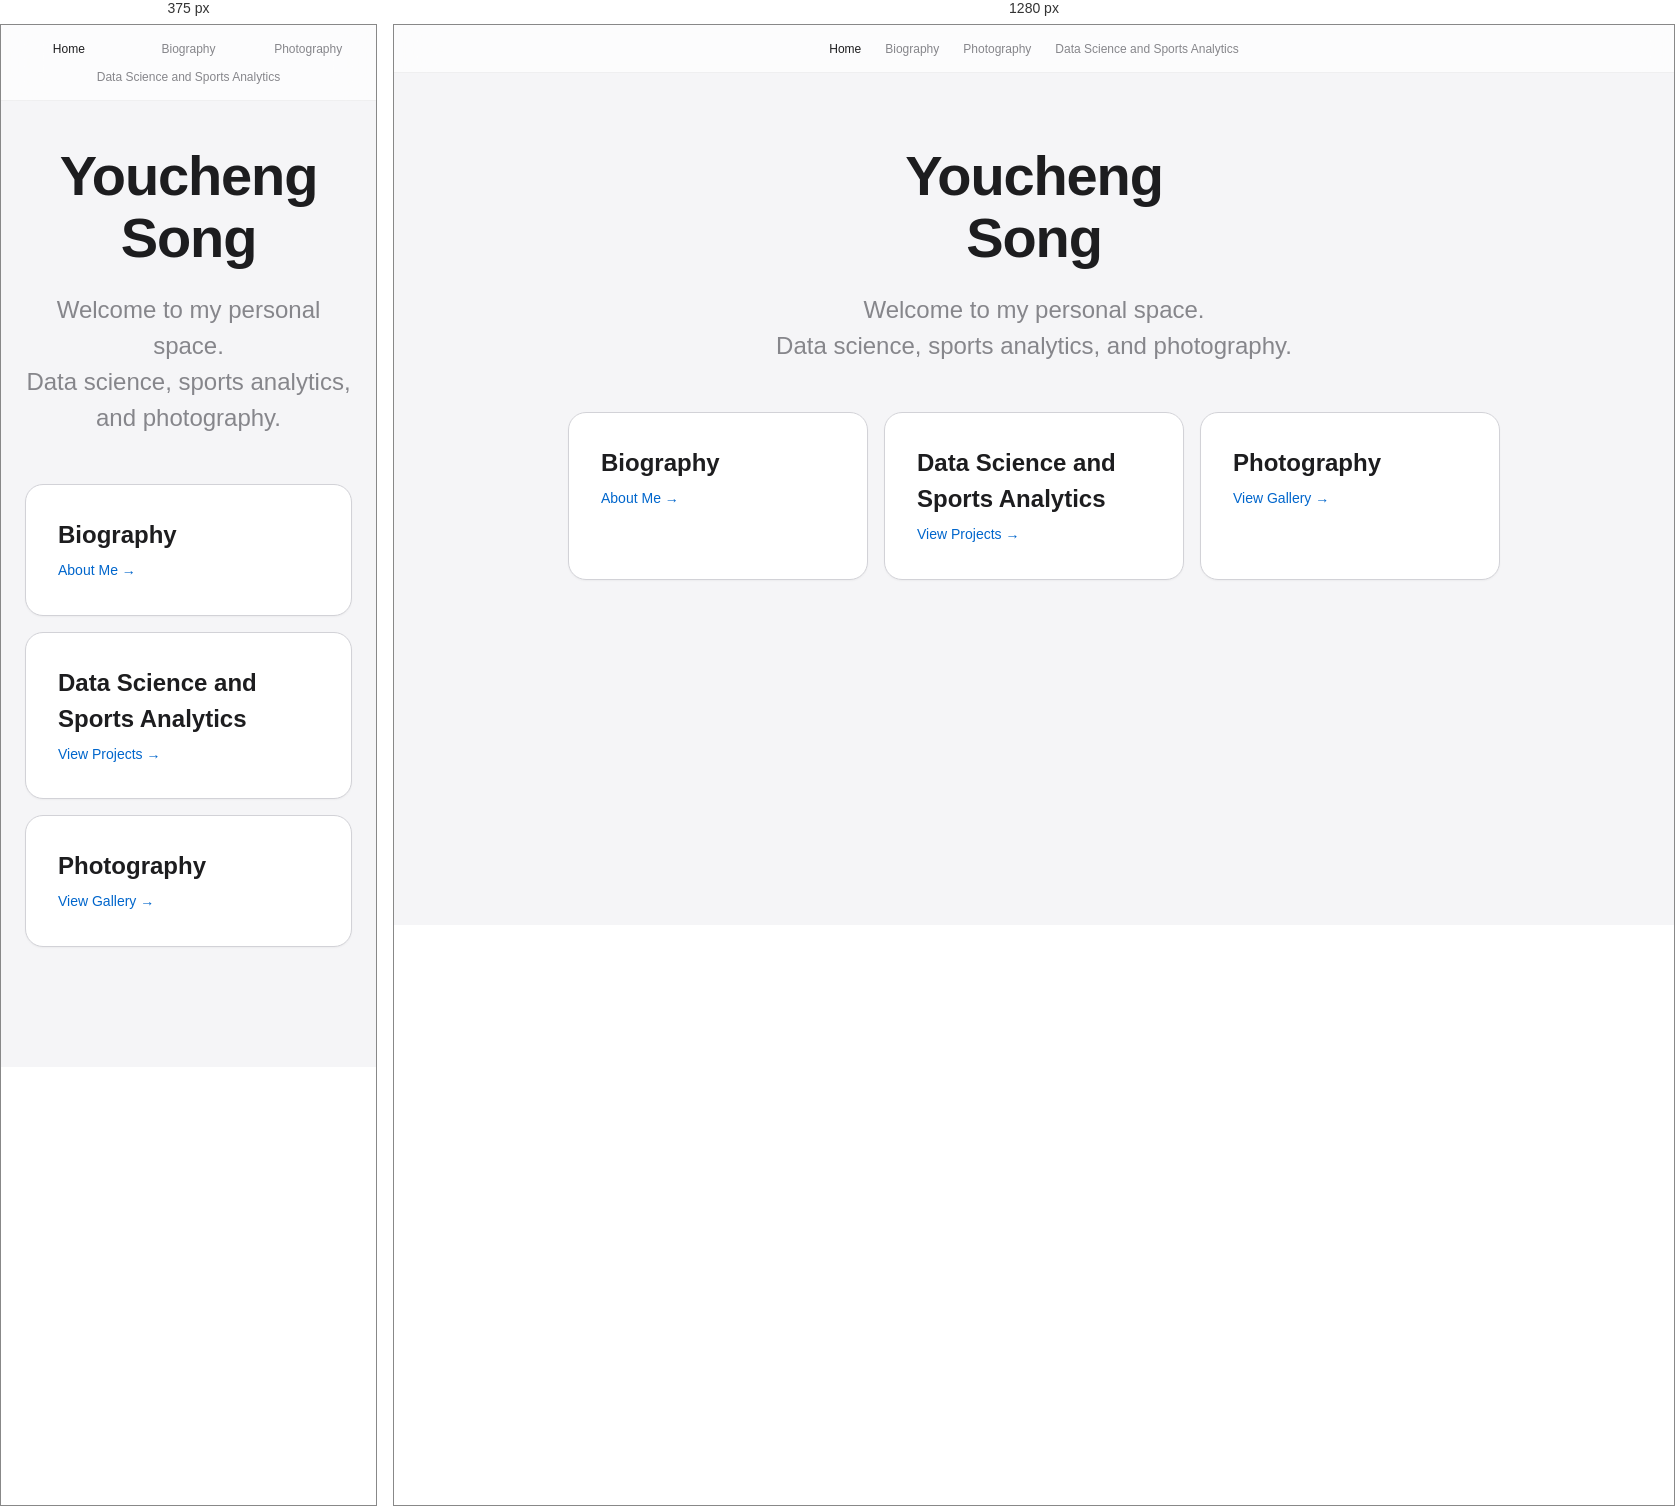
Rendered at 375 px and 1280 px, left to right.

<!-- file: index.html -->
<!DOCTYPE html>
<html lang="en">
  <head>
    <meta charset="UTF-8" />
    <meta name="viewport" content="width=device-width, initial-scale=1.0" />
    <meta name="description" content="Youcheng Song's personal website: data science, sports analytics, and photography." />
    <title>Youcheng Song | Data Science, Sports Analytics and Photography</title>
    <link rel="stylesheet" href="src/styles/base.css" />
  </head>
  <body>
    <!-- Navigation -->
    <header class="header">
      <nav class="nav" aria-label="Primary navigation">
        <a href="index.html" class="nav-link active" aria-current="page">Home</a>
        <a href="src/pages/biography.html" class="nav-link">Biography</a>
        <a href="src/pages/photography.html" class="nav-link">Photography</a>
        <a href="src/pages/technical.html" class="nav-link">Data Science and Sports Analytics</a>
      </nav>
    </header>

    <main>
      <section class="section">
        <div class="container text-center">
          <h1 class="text-display fade-in-up">Youcheng<br>Song</h1>
          <p class="text-subtitle fade-in-up delay-100" style="margin-top: var(--spacing-lg);">
            Welcome to my personal space.<br>Data science, sports analytics, and photography.
          </p>
          
          <div class="home-links fade-in-up delay-200">
            <a href="src/pages/biography.html" class="card-link">
              <div class="card">
                <h3>Biography</h3>
                <span>About Me &rarr;</span>
              </div>
            </a>
            <a href="src/pages/technical.html" class="card-link">
              <div class="card">
                <h3>Data Science and Sports Analytics</h3>
                <span>View Projects &rarr;</span>
              </div>
            </a>
            <a href="src/pages/photography.html" class="card-link">
              <div class="card">
                <h3>Photography</h3>
                <span>View Gallery &rarr;</span>
              </div>
            </a>
          </div>
        </div>
      </section>
    </main>

    <!-- Simple Card Styles Inline for now (or move to base) -->
    <style>
      .home-links {
        display: grid;
        grid-template-columns: repeat(auto-fit, minmax(min(100%, 280px), 1fr));
        gap: var(--spacing-md);
        max-width: var(--container-width);
        margin: var(--spacing-2xl) auto 0;
      }

      .card {
        background: var(--color-surface);
        padding: var(--spacing-xl);
        border-radius: var(--radius-lg);
        box-shadow: var(--shadow-sm);
        width: 100%;
        height: 100%;
        text-align: left;
        transition: transform var(--transition-smooth), box-shadow var(--transition-smooth);
        border: 1px solid var(--color-border);
      }
      
      .card:hover {
        transform: translateY(-5px);
        box-shadow: var(--shadow-lg);
      }

      .card h3 {
        font-size: var(--font-size-xl);
        font-weight: var(--font-weight-semibold);
        margin-bottom: var(--spacing-xs);
        color: var(--color-text-primary);
      }

      .card span {
        font-size: var(--font-size-sm);
        color: var(--color-accent);
        font-weight: var(--font-weight-medium);
      }

      .card-link {
        text-decoration: none;
      }
      .card-link:hover {
        text-decoration: none;
      }
    </style>
  </body>
</html>


/* @media block from base.css */
@media (max-width: 560px) {
    .header {
        height: 76px;
    }

    .nav {
        display: grid;
        grid-template-columns: repeat(3, minmax(0, 1fr));
        width: 100%;
        max-width: 400px;
        gap: var(--spacing-xs) var(--spacing-md);
    }

    .nav-link {
        padding: 3px 0;
    }

    .nav-link:last-child {
        grid-column: 1 / -1;
    }
}